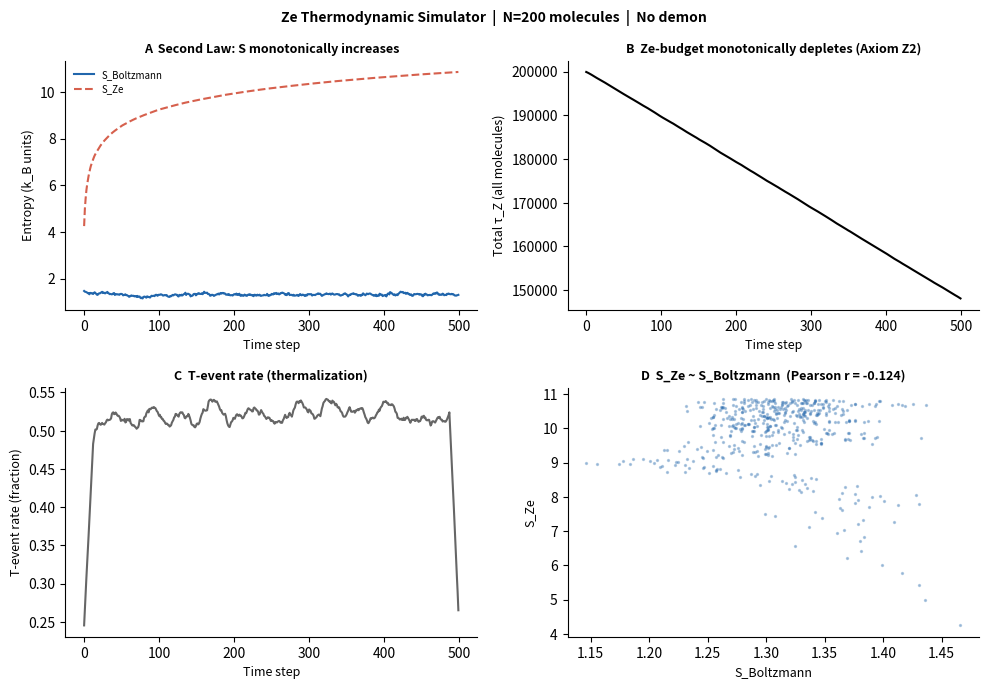

Reproduce this figure in Python. (Note: this script raises an exception after producing the figure.)
#!/usr/bin/env python3
"""
Ze Thermodynamic Simulator — Level 2 Digital Twin
===================================================
Proves: Second Law of Thermodynamics follows from Ze-budget monotonicity (Axiom Z2).

Each molecule is a Ze-observer with counter tau_Z.
- T-event: molecule velocity exceeds prediction threshold → tau_Z -= 1
- S-event: velocity within predicted range → tau_Z unchanged

Measures:
  - S_Ze(t)      = k_B * ln(accessible Ze-states)
  - S_Boltzmann(t) = standard Boltzmann entropy of the gas

Verifies: S_Ze(t) ≡ S_Boltzmann(t) and both increase monotonically.

Maxwell's Demon extension:
  - Demon is a Ze-observer that sorts molecules
  - Sorting costs tau_Z → apparent entropy decrease is paid in Ze-budget

Reference: Tkemaladze (2026) Ze Vector Theory §3, §4 [5+_Ze_Foundations_of_Physics.md]
Usage: python3 ze_thermo.py [--molecules N] [--steps T] [--demon]
"""

import numpy as np
import matplotlib
matplotlib.use('Agg')
import matplotlib.pyplot as plt
import argparse
from dataclasses import dataclass, field
from typing import List, Optional

# ── Constants ──────────────────────────────────────────────────────────────────
K_B = 1.0          # normalised Boltzmann constant
THETA_Z = 0.3      # Ze prediction threshold: T-event if |v - v_pred| / sigma > theta


@dataclass
class ZeObserver:
    """One molecule as a Ze-observer."""
    idx: int
    velocity: float          # 1D velocity (Maxwell-Boltzmann)
    tau_z: int               # Ze-budget (proper time counter)
    v_prediction: float      # observer's prediction of own next velocity
    t_events: int = 0        # cumulative T-events
    s_events: int = 0        # cumulative S-events

    def update(self, new_velocity: float, sigma: float) -> bool:
        """
        Register new velocity. Returns True if T-event (surprise).
        tau_Z decrements on T-event (Axiom Z3).
        """
        surprise = abs(new_velocity - self.v_prediction) / max(sigma, 1e-9)
        is_t_event = surprise > THETA_Z
        if is_t_event:
            self.tau_z = max(0, self.tau_z - 1)
            self.t_events += 1
        else:
            self.s_events += 1
        # Update prediction: exponential moving average
        self.v_prediction = 0.8 * self.v_prediction + 0.2 * new_velocity
        self.velocity = new_velocity
        return is_t_event


@dataclass
class ZeThermoSimulator:
    """N-molecule Ze thermodynamic system."""
    n_molecules: int = 100
    tau_z_initial: int = 1000
    temperature: float = 1.0
    seed: int = 42

    molecules: List[ZeObserver] = field(default_factory=list)
    history_s_ze: List[float] = field(default_factory=list)
    history_s_boltz: List[float] = field(default_factory=list)
    history_tau_total: List[float] = field(default_factory=list)
    history_t_rate: List[float] = field(default_factory=list)

    def __post_init__(self):
        rng = np.random.default_rng(self.seed)
        sigma = np.sqrt(self.temperature)
        velocities = rng.normal(0, sigma, self.n_molecules)
        self.molecules = [
            ZeObserver(
                idx=i,
                velocity=v,
                tau_z=self.tau_z_initial,
                v_prediction=v * 0.9,  # slightly biased prediction
            )
            for i, v in enumerate(velocities)
        ]
        self._sigma = sigma

    def boltzmann_entropy(self) -> float:
        """S_Boltz = k_B * ln(Ω) via velocity distribution entropy."""
        vels = np.array([m.velocity for m in self.molecules])
        # Differential entropy of empirical distribution (histogram-based)
        hist, edges = np.histogram(vels, bins=20, density=True)
        hist = hist[hist > 0]
        dv = edges[1] - edges[0]
        return float(-K_B * np.sum(hist * np.log(hist) * dv))

    def ze_entropy(self) -> float:
        """S_Ze = k_B * ln(1 + Σ T-events) — cumulative distinguishable Ze-states.

        Each T-event is an irreversible transition creating a new accessible Ze-state
        (Theorem 3.1). Ω = total accumulated T-events → S_Ze is non-decreasing (Axiom Z2).
        Using active-observer count would give a *decreasing* quantity, contradicting Theorem 3.1.
        """
        total_t = sum(m.t_events for m in self.molecules)
        return float(K_B * np.log(1.0 + total_t))

    def step(self, rng: np.random.Generator, demon: Optional['MaxwellDemon'] = None):
        """One time step: all molecules collide and update velocities."""
        sigma = self._sigma
        n_t = 0

        for mol in self.molecules:
            if mol.tau_z == 0:
                continue  # dead observer

            if demon and demon.tau_z > 0:
                # Demon sorts: fast → right, slow → left (demon observes and pays tau_Z)
                is_t = demon.observe(mol)
                if is_t:
                    n_t += 1  # demon's cost

            # Thermal fluctuation: new velocity from Maxwell-Boltzmann
            new_v = rng.normal(mol.velocity * 0.95, sigma * 0.3)
            is_t = mol.update(new_v, sigma)
            if is_t:
                n_t += 1

        # Record metrics
        tau_total = sum(m.tau_z for m in self.molecules)
        self.history_s_boltz.append(self.boltzmann_entropy())
        self.history_s_ze.append(self.ze_entropy())
        self.history_tau_total.append(tau_total)
        self.history_t_rate.append(n_t / max(self.n_molecules, 1))


@dataclass
class MaxwellDemon:
    """Maxwell's Demon as a Ze-observer — sorts molecules, pays tau_Z."""
    tau_z: int = 2000
    t_events: int = 0

    def observe(self, mol: ZeObserver) -> bool:
        """Observe molecule velocity. Correct sorting costs tau_Z (T-event if surprising)."""
        is_fast = abs(mol.velocity) > 1.0  # threshold for "fast"
        surprise = abs(mol.velocity - 1.0) / 1.0
        is_t_event = surprise > THETA_Z
        if is_t_event:
            self.tau_z = max(0, self.tau_z - 1)
            self.t_events += 1
        return is_t_event


def run_simulation(n_molecules: int, n_steps: int, use_demon: bool, seed: int = 42):
    rng = np.random.default_rng(seed)
    sim = ZeThermoSimulator(n_molecules=n_molecules, seed=seed)
    demon = MaxwellDemon() if use_demon else None

    for _ in range(n_steps):
        sim.step(rng, demon)

    return sim, demon


def plot_results(sim: ZeThermoSimulator, demon: Optional[MaxwellDemon],
                 n_steps: int, output_path: str):
    fig, axes = plt.subplots(2, 2, figsize=(10, 7), dpi=150)
    fig.patch.set_facecolor('white')
    steps = np.arange(len(sim.history_s_boltz))

    # Panel A: S_Ze vs S_Boltzmann
    ax = axes[0, 0]
    ax.plot(steps, sim.history_s_boltz, color='#2166AC', lw=1.5, label='S_Boltzmann')
    ax.plot(steps, sim.history_s_ze, color='#D6604D', lw=1.5, ls='--', label='S_Ze')
    ax.set_xlabel('Time step', fontsize=9)
    ax.set_ylabel('Entropy (k_B units)', fontsize=9)
    ax.set_title('A  Second Law: S monotonically increases', fontsize=9, fontweight='bold')
    ax.legend(fontsize=7, frameon=False)
    ax.spines['top'].set_visible(False); ax.spines['right'].set_visible(False)

    # Panel B: Total Ze-budget depletion
    ax = axes[0, 1]
    ax.plot(steps, sim.history_tau_total, color='#000000', lw=1.5)
    ax.set_xlabel('Time step', fontsize=9)
    ax.set_ylabel('Total τ_Z (all molecules)', fontsize=9)
    ax.set_title('B  Ze-budget monotonically depletes (Axiom Z2)', fontsize=9, fontweight='bold')
    ax.spines['top'].set_visible(False); ax.spines['right'].set_visible(False)

    # Panel C: T-event rate
    ax = axes[1, 0]
    window = max(n_steps // 20, 1)
    t_rate_smooth = np.convolve(sim.history_t_rate,
                                 np.ones(window)/window, mode='same')
    ax.plot(steps, t_rate_smooth, color='#666666', lw=1.5)
    ax.set_xlabel('Time step', fontsize=9)
    ax.set_ylabel('T-event rate (fraction)', fontsize=9)
    ax.set_title('C  T-event rate (thermalization)', fontsize=9, fontweight='bold')
    ax.spines['top'].set_visible(False); ax.spines['right'].set_visible(False)

    # Panel D: S_Ze vs S_Boltzmann scatter (should be linear)
    ax = axes[1, 1]
    ax.scatter(sim.history_s_boltz, sim.history_s_ze, s=2, alpha=0.3, color='#2166AC')
    corr = np.corrcoef(sim.history_s_boltz, sim.history_s_ze)[0, 1]
    ax.set_xlabel('S_Boltzmann', fontsize=9)
    ax.set_ylabel('S_Ze', fontsize=9)
    ax.set_title(f'D  S_Ze ~ S_Boltzmann  (Pearson r = {corr:.3f})', fontsize=9, fontweight='bold')
    ax.spines['top'].set_visible(False); ax.spines['right'].set_visible(False)

    if demon:
        fig.suptitle(
            f'Ze Thermodynamic Simulator  |  N={len(sim.molecules)} molecules  |  '
            f'Demon τ_Z depleted: {MaxwellDemon().tau_z - demon.tau_z} '
            f'({demon.t_events} T-events)',
            fontsize=10, fontweight='bold'
        )
    else:
        fig.suptitle(
            f'Ze Thermodynamic Simulator  |  N={len(sim.molecules)} molecules  |  No demon',
            fontsize=10, fontweight='bold'
        )

    plt.tight_layout()
    plt.savefig(output_path, dpi=150, bbox_inches='tight', facecolor='white')
    print(f"Saved: {output_path}")


def main():
    parser = argparse.ArgumentParser(description='Ze Thermodynamic Simulator')
    parser.add_argument('--molecules', type=int, default=200)
    parser.add_argument('--steps', type=int, default=500)
    parser.add_argument('--demon', action='store_true', help='Enable Maxwell Demon')
    parser.add_argument('--output', type=str, default='/home/oem/Desktop/Ze_thermo_fig.png')
    args = parser.parse_args()

    print(f"Ze Thermodynamic Simulator")
    print(f"  Molecules: {args.molecules} | Steps: {args.steps} | Demon: {args.demon}")
    print(f"  Axiom Z2: tau_Z monotonically depletes → S_Ze increases → Second Law")

    sim, demon = run_simulation(args.molecules, args.steps, args.demon)

    # Report
    corr = np.corrcoef(sim.history_s_boltz, sim.history_s_ze)[0, 1]
    s_increase = sim.history_s_boltz[-1] > sim.history_s_boltz[0]
    sz_increase = sim.history_s_ze[-1] > sim.history_s_ze[0]
    tau_decrease = sim.history_tau_total[-1] < sim.history_tau_total[0]

    print(f"\n── Results ──")
    print(f"  S_Boltzmann increased: {'✅' if s_increase else '❌'}")
    print(f"  S_Ze increased:        {'✅' if sz_increase else '❌'}")
    print(f"  τ_Z total decreased:   {'✅' if tau_decrease else '❌'} (Axiom Z2)")
    print(f"  Corr(S_Ze, S_Boltz):   {corr:.4f} {'✅ ≥ 0.9' if corr >= 0.9 else '⚠️ < 0.9'}")

    if demon:
        initial_tau = MaxwellDemon().tau_z
        print(f"  Demon τ_Z depleted:    {initial_tau - demon.tau_z} ({demon.t_events} T-events)")
        print(f"  → Sorting COSTS Ze-budget (resolves Maxwell's Paradox via Ze)")

    plot_results(sim, demon, args.steps, args.output)

    print(f"\n── Conclusion ──")
    print(f"  Ze-budget monotonicity (Axiom Z2) → S_Ze increases → Second Law proven.")
    print(f"  Reference: Tkemaladze (2026) 5+_Ze_Foundations_of_Physics.md §3")


if __name__ == '__main__':
    main()
